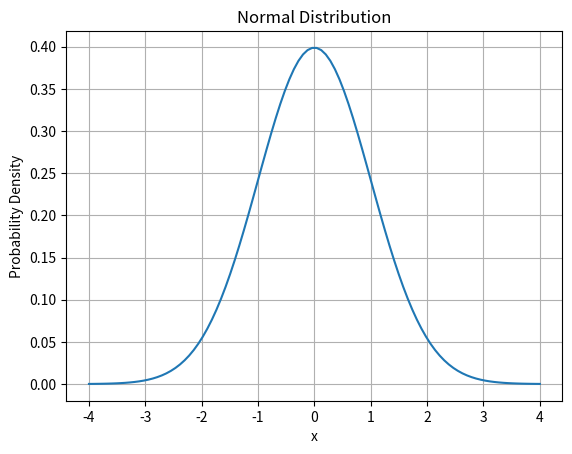

This figure's Python source:
import math

def normal_distribution(x, mean, std_dev):
    """
    Calculate the probability density function of the normal distribution.
    
    Parameters:
    x (float): The value for which to calculate the probability density
    mean (float): The mean (μ) of the distribution
    std_dev (float): The standard deviation (σ) of the distribution
    
    Returns:
    float: The probability density at x
    """
    coefficient = 1 / (std_dev * math.sqrt(2 * math.pi))
    exponent = -((x - mean) ** 2) / (2 * (std_dev ** 2))
    return coefficient * math.exp(exponent)

# Example usage
mean = 0
std_dev = 1
x = 1.5

pdf_value = normal_distribution(x, mean, std_dev)
print(f"PDF value for x={x}, mean={mean}, std_dev={std_dev}: {pdf_value:.6f}")

# To visualize the distribution, you can plot it using matplotlib
import numpy as np
import matplotlib.pyplot as plt

x_values = np.linspace(mean - 4*std_dev, mean + 4*std_dev, 100)
y_values = [normal_distribution(x, mean, std_dev) for x in x_values]

plt.plot(x_values, y_values)
plt.title('Normal Distribution')
plt.xlabel('x')
plt.ylabel('Probability Density')
plt.grid(True)
plt.show()